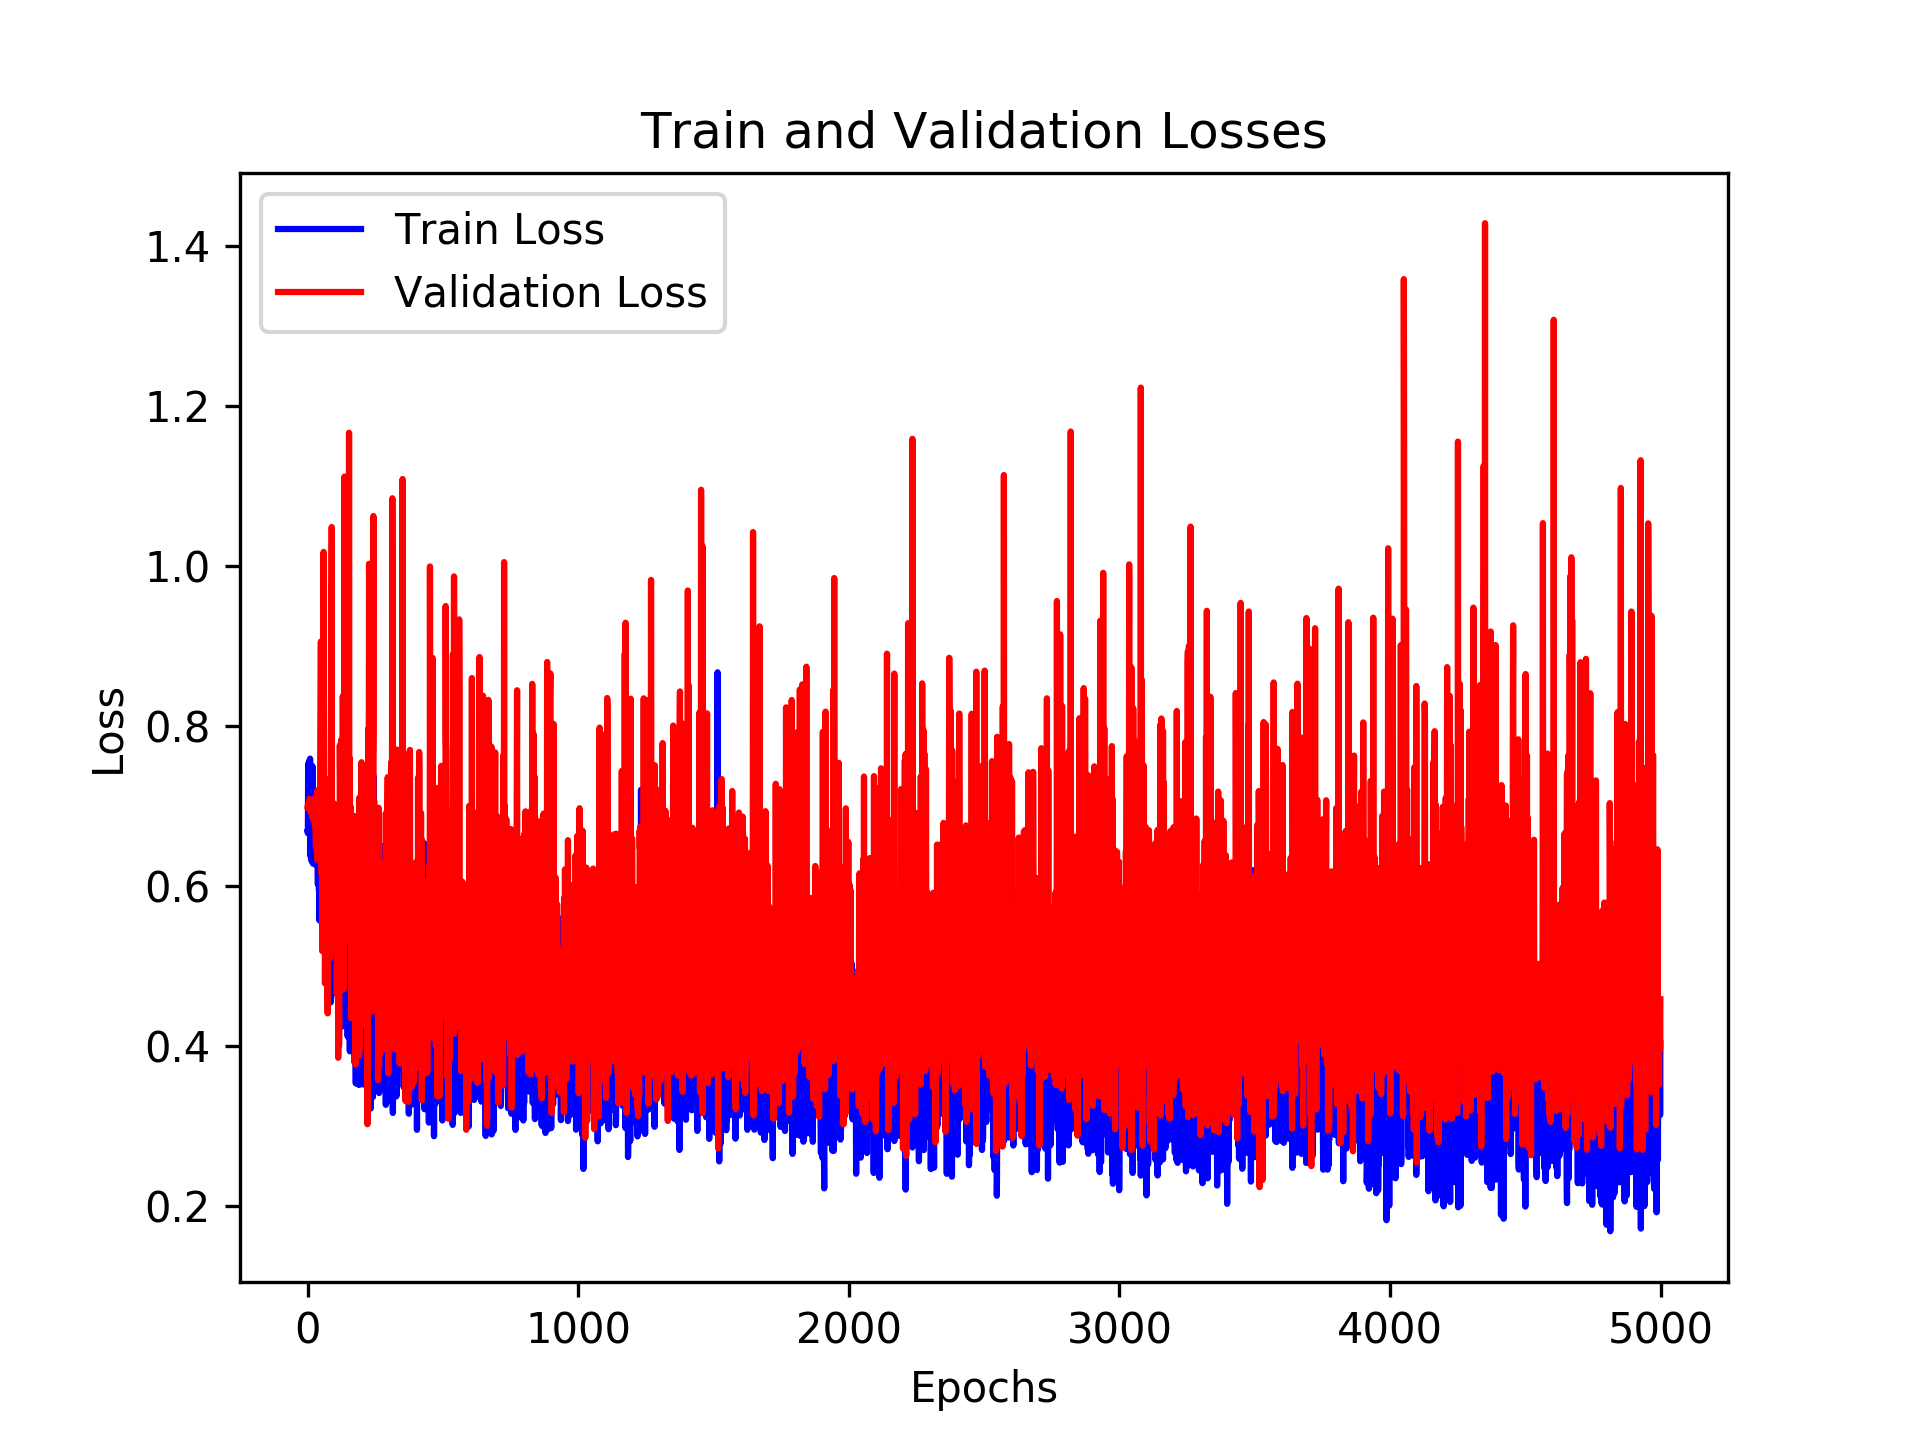

Source data for this figure (header and first rows):
, loss_train, loss_val, time_forecast
0, 0.6673, 0.6993, 3.0
1, 0.6657, 0.7014, 2.0
2, 0.7527, 0.6994, 4.0
3, 0.6994, 0.6972, 2.0
4, 0.6913, 0.6982, 4.0
5, 0.6758, 0.6983, 2.0
6, 0.7434, 0.6956, 4.0
7, 0.7567, 0.7086, 3.0
8, 0.6959, 0.6985, 2.0
9, 0.7589, 0.6973, 5.0
10, 0.7271, 0.6923, 3.0
11, 0.6364, 0.6999, 5.0
12, 0.7129, 0.6956, 3.0
13, 0.7091, 0.6994, 3.0
14, 0.7157, 0.697, 3.0
15, 0.6304, 0.6991, 2.0
16, 0.6677, 0.689, 4.0
17, 0.6624, 0.692, 5.0
18, 0.7494, 0.6917, 3.0
19, 0.6724, 0.6848, 5.0
20, 0.6276, 0.6932, 5.0
21, 0.6715, 0.6828, 3.0
22, 0.6314, 0.7001, 4.0
23, 0.6642, 0.7024, 2.0
24, 0.6521, 0.6995, 3.0
25, 0.6504, 0.7086, 2.0
26, 0.6482, 0.691, 2.0
27, 0.7008, 0.6854, 2.0
28, 0.6978, 0.6718, 2.0
29, 0.6264, 0.6704, 4.0
30, 0.6797, 0.6557, 2.0
31, 0.643, 0.6484, 3.0
32, 0.6381, 0.6544, 5.0
33, 0.7104, 0.6819, 5.0
34, 0.6994, 0.6728, 4.0
35, 0.6439, 0.6327, 5.0
36, 0.6311, 0.6574, 5.0
37, 0.633, 0.7194, 3.0
38, 0.6014, 0.6708, 4.0
39, 0.6479, 0.6872, 4.0
40, 0.6233, 0.6457, 4.0
41, 0.6594, 0.6723, 2.0
42, 0.594, 0.6724, 4.0
43, 0.6381, 0.6656, 5.0
44, 0.5564, 0.6396, 4.0
45, 0.6219, 0.6923, 3.0
46, 0.5847, 0.7127, 3.0
47, 0.5989, 0.8009, 2.0
48, 0.6726, 0.8485, 2.0
49, 0.6001, 0.9054, 4.0
50, 0.684, 0.7953, 3.0
51, 0.6281, 0.6546, 2.0
52, 0.599, 0.6141, 5.0
53, 0.661, 0.6328, 4.0
54, 0.6232, 0.5183, 2.0
55, 0.5958, 0.6462, 2.0
56, 0.6172, 0.5819, 3.0
57, 0.5516, 0.5897, 5.0
58, 0.7272, 0.5975, 2.0
59, 0.5239, 1.017, 4.0
... 4,940 more rows
